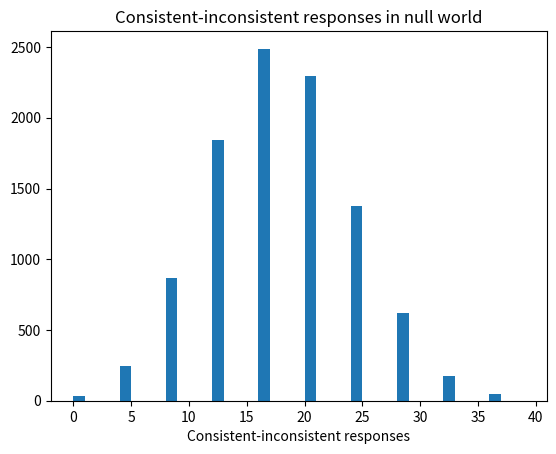

The script that saved this image:
import numpy as np
import matplotlib.pyplot as plt

rnd = np.random.default_rng()

# Constitute the set of 52 beer drinkers, and the set of 26 non-drinkers,
# where 1 represents beer drinker, and 0 represents non-drinker.
drink = np.repeat([1, 0], [52, 26])
# Show the result
drink

# The same set of individuals classified by whether they favor or
# don't favor the sale of beer, where 1 represents those who favor
# local beer sale, and 0 represents those who do not.
sale = np.repeat([1, 0], [65, 13])
# Show the result
sale

# Number of repeats.
n_trials = 10_000

# Array to store the results of each trial.
results = np.zeros(n_trials)

# Repeat the experiment 10,000 times.
for i in range(n_trials):
    # Shuffle the drink labels..
    random_drink = rnd.permuted(drink)
    # Note — random_drink is now an array like this:
    # [1, 0, 1, 1, 1, 0, 0, 1 ...]

    # Subtract the favor/don't favor set from the drink/don't drink set.
    # Consistent responses are someone who drinks favoring the sale of beer (a
    # 1 and a 1) or someone who doesn't drink opposing the sale of beer.
    # When subtracted, consistent responses *(and only consistent responses)*
    # produce a 0.
    diffs = random_drink - sale
    # Count the number of consistent responses (those equal to 0).
    consistent = np.sum(diffs == 0)
    # Count the "inconsistent" responses (those not equal to 0).
    inconsistent = np.sum(diffs != 0)
    # Find the difference.
    diff_diff = consistent - inconsistent
    # Keep track of the results of each trial.
    results[i] = diff_diff
    # End one trial, go back and repeat until all 10,000 trials are complete.
# Produce a histogram of the trial result.
plt.hist(results, bins=np.arange(0, 40))
plt.title('Consistent-inconsistent responses in null world')
plt.xlabel('Consistent-inconsistent responses')

# Count differences >= observed.
k = np.sum(results >= 24)
# Proportion.
kk = k / n_trials
# Print result.
print('Proportion null-world differences >= observed:', kk)